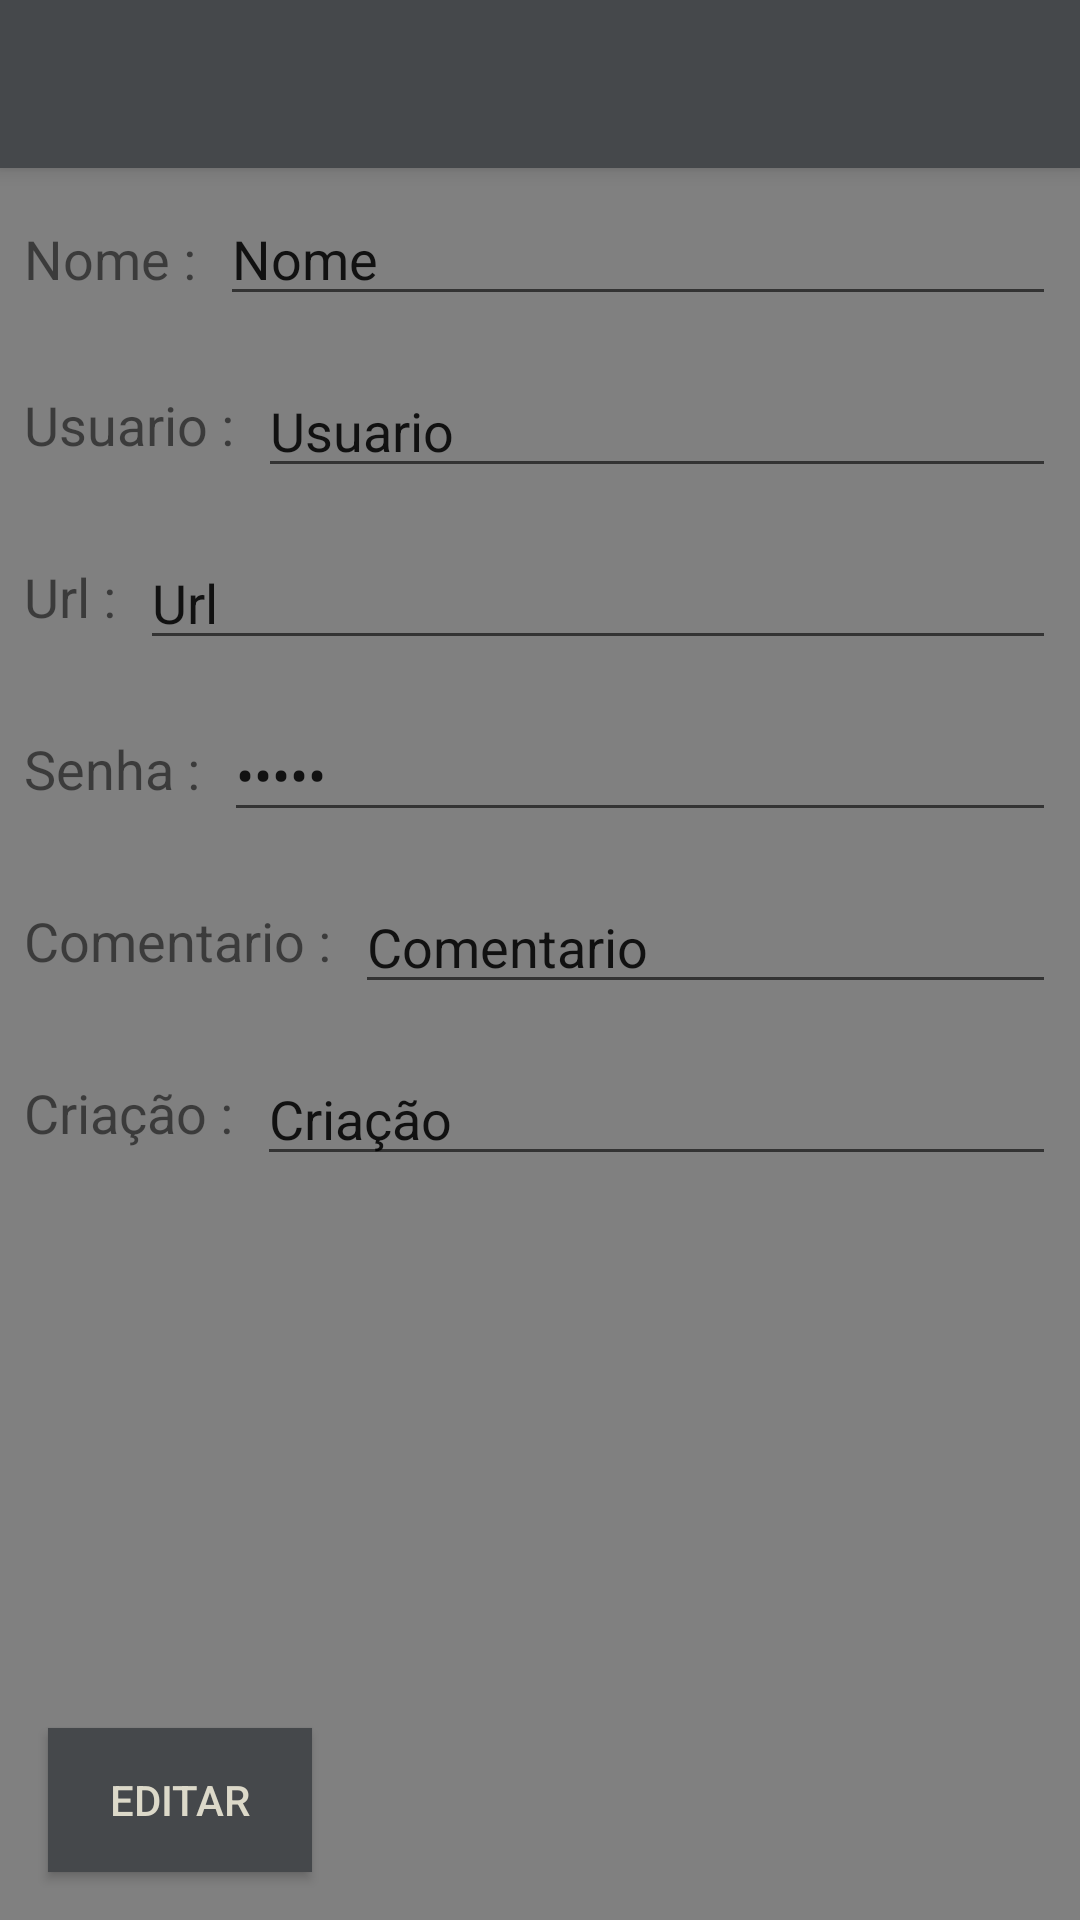

Layout XML and referenced resources for this Android screen:
<!-- AndroidManifest.xml: activity theme AppTheme.NoActionBar -->
<!-- res/layout/activity_registro.xml -->
<?xml version="1.0" encoding="utf-8"?>
<androidx.constraintlayout.widget.ConstraintLayout xmlns:android="http://schemas.android.com/apk/res/android"
    xmlns:app="http://schemas.android.com/apk/res-auto"
    xmlns:tools="http://schemas.android.com/tools"
    android:layout_width="match_parent"
    android:layout_height="match_parent"
    android:background="@color/fundoApp"
    tools:context=".view.RegistroActivity">


    <include
        android:id="@+id/activty_registro_toolbar"
        layout="@layout/toolbar"
        tools:layout_editor_absoluteX="-43dp"
        android:textColor="@color/branco"
        tools:layout_editor_absoluteY="0dp" />

    <TextView
        android:id="@+id/textView8"
        android:layout_width="wrap_content"
        android:layout_height="wrap_content"
        android:layout_marginStart="8dp"
        android:layout_marginTop="18dp"
        android:text="Nome :"
        android:textSize="18sp"
        app:layout_constraintStart_toStartOf="parent"
        app:layout_constraintTop_toBottomOf="@+id/activty_registro_toolbar" />

    <EditText
        android:id="@+id/activity_registro_nome"
        android:layout_width="0dp"
        android:layout_height="wrap_content"
        android:layout_marginStart="8dp"
        android:layout_marginTop="8dp"
        android:layout_marginEnd="8dp"
        android:ems="10"
        android:inputType="none"
        android:text="Nome"
        android:autofillHints="Nome"
        tools:ignore="LabelFor"
        app:layout_constraintEnd_toEndOf="parent"
        app:layout_constraintStart_toEndOf="@+id/textView8"
        app:layout_constraintTop_toBottomOf="@+id/activty_registro_toolbar" />

    <TextView
        android:id="@+id/textView9"
        android:layout_width="wrap_content"
        android:layout_height="wrap_content"
        android:layout_marginStart="8dp"
        android:layout_marginTop="24dp"
        android:text="Usuario :"
        android:textSize="18sp"
        app:layout_constraintStart_toStartOf="parent"
        app:layout_constraintTop_toBottomOf="@+id/activity_registro_nome" />

    <EditText
        android:id="@+id/activity_registro_usuario"
        android:layout_width="0dp"
        android:layout_height="wrap_content"
        android:layout_marginStart="8dp"
        android:layout_marginTop="16dp"
        android:layout_marginEnd="8dp"
        android:ems="10"
        android:inputType="textPersonName"
        android:text="Usuario"
        android:textIsSelectable="true"
        app:layout_constraintEnd_toEndOf="parent"
        app:layout_constraintStart_toEndOf="@+id/textView9"
        app:layout_constraintTop_toBottomOf="@+id/activity_registro_nome"
        android:autofillHints="Usuario"
        tools:ignore="LabelFor" />

    <TextView
        android:id="@+id/textView10"
        android:layout_width="wrap_content"
        android:layout_height="wrap_content"
        android:layout_marginStart="8dp"
        android:layout_marginTop="24dp"
        android:text="Url :"
        android:textSize="18sp"
        app:layout_constraintStart_toStartOf="parent"
        app:layout_constraintTop_toBottomOf="@+id/activity_registro_usuario" />

    <EditText
        android:id="@+id/activity_registro_url"
        android:layout_width="0dp"
        android:layout_height="wrap_content"
        android:layout_marginStart="8dp"
        android:layout_marginTop="16dp"
        android:layout_marginEnd="8dp"
        android:ems="10"
        android:inputType="textPersonName"
        android:text="Url"
        app:layout_constraintEnd_toEndOf="parent"
        app:layout_constraintStart_toEndOf="@+id/textView10"
        app:layout_constraintTop_toBottomOf="@+id/activity_registro_usuario" />

    <TextView
        android:id="@+id/textView11"
        android:layout_width="wrap_content"
        android:layout_height="wrap_content"
        android:layout_marginStart="8dp"
        android:layout_marginTop="24dp"
        android:text="Senha :"
        android:textSize="18sp"
        app:layout_constraintStart_toStartOf="parent"
        app:layout_constraintTop_toBottomOf="@+id/activity_registro_url" />

    <EditText
        android:id="@+id/activity_registro_senha"
        android:layout_width="0dp"
        android:layout_height="wrap_content"
        android:layout_marginStart="8dp"
        android:layout_marginTop="16dp"
        android:layout_marginEnd="8dp"
        android:ems="10"
        android:inputType="textPersonName|textPassword"
        android:text="Senha"
        android:textIsSelectable="true"
        app:layout_constraintEnd_toEndOf="parent"
        app:layout_constraintStart_toEndOf="@+id/textView11"
        app:layout_constraintTop_toBottomOf="@+id/activity_registro_url" />

    <TextView
        android:id="@+id/textView12"
        android:layout_width="wrap_content"
        android:layout_height="wrap_content"
        android:layout_marginStart="8dp"
        android:layout_marginTop="24dp"
        android:text="Comentario :"
        android:textSize="18sp"
        app:layout_constraintStart_toStartOf="parent"
        app:layout_constraintTop_toBottomOf="@+id/activity_registro_senha" />

    <EditText
        android:id="@+id/activity_registro_comentario"
        android:layout_width="0dp"
        android:layout_height="wrap_content"
        android:layout_marginStart="8dp"
        android:layout_marginTop="16dp"
        android:layout_marginEnd="8dp"
        android:ems="10"
        android:inputType="textPersonName"
        android:text="Comentario"
        app:layout_constraintEnd_toEndOf="parent"
        app:layout_constraintStart_toEndOf="@+id/textView12"
        app:layout_constraintTop_toBottomOf="@+id/activity_registro_senha" />

    <TextView
        android:id="@+id/textView13"
        android:layout_width="wrap_content"
        android:layout_height="wrap_content"
        android:layout_marginStart="8dp"
        android:layout_marginTop="24dp"
        android:text="Criação :"
        android:textSize="18sp"
        app:layout_constraintStart_toStartOf="parent"
        app:layout_constraintTop_toBottomOf="@+id/activity_registro_comentario" />

    <EditText
        android:id="@+id/activity_registro_criacao"
        android:layout_width="0dp"
        android:layout_height="wrap_content"
        android:layout_marginStart="8dp"
        android:layout_marginTop="16dp"
        android:layout_marginEnd="8dp"
        android:ems="10"
        android:inputType="textPersonName"
        android:text="Criação"
        app:layout_constraintEnd_toEndOf="parent"
        app:layout_constraintStart_toEndOf="@+id/textView13"
        app:layout_constraintTop_toBottomOf="@+id/activity_registro_comentario" />

    <Button
        android:id="@+id/activity_registro_btnEditar"
        android:layout_width="wrap_content"
        android:layout_height="wrap_content"
        android:layout_marginStart="16dp"
        android:layout_marginBottom="16dp"
        android:text="Editar"
        android:background="#45484B"
        android:textColor="@color/branco"
        app:layout_constraintBottom_toBottomOf="parent"
        app:layout_constraintStart_toStartOf="parent" />

</androidx.constraintlayout.widget.ConstraintLayout>
<!-- res/layout/toolbar.xml (included above) -->
<?xml version="1.0" encoding="utf-8"?>
<androidx.appcompat.widget.Toolbar xmlns:android="http://schemas.android.com/apk/res/android"
    android:layout_width="match_parent"
    android:layout_height="wrap_content"
    xmlns:app="http://schemas.android.com/apk/res-auto"
    android:background="@color/preto_400"
    android:theme="@style/ThemeOverlay.AppCompat.Dark.ActionBar"
    app:popupTheme="@style/ThemeOverlay.AppCompat.Light"
    android:elevation="4dp">

</androidx.appcompat.widget.Toolbar>
<!-- resources referenced by this layout -->
<resources>
  <color name="branco">#dcd9c9</color>
  <color name="fundoApp">#808080</color>
  <color name="preto_400">#45484B</color>
  <style name="AppTheme.NoActionBar">
          <item name="windowActionBar">false</item>
          <item name="windowNoTitle">true</item>
      </style>
</resources>
